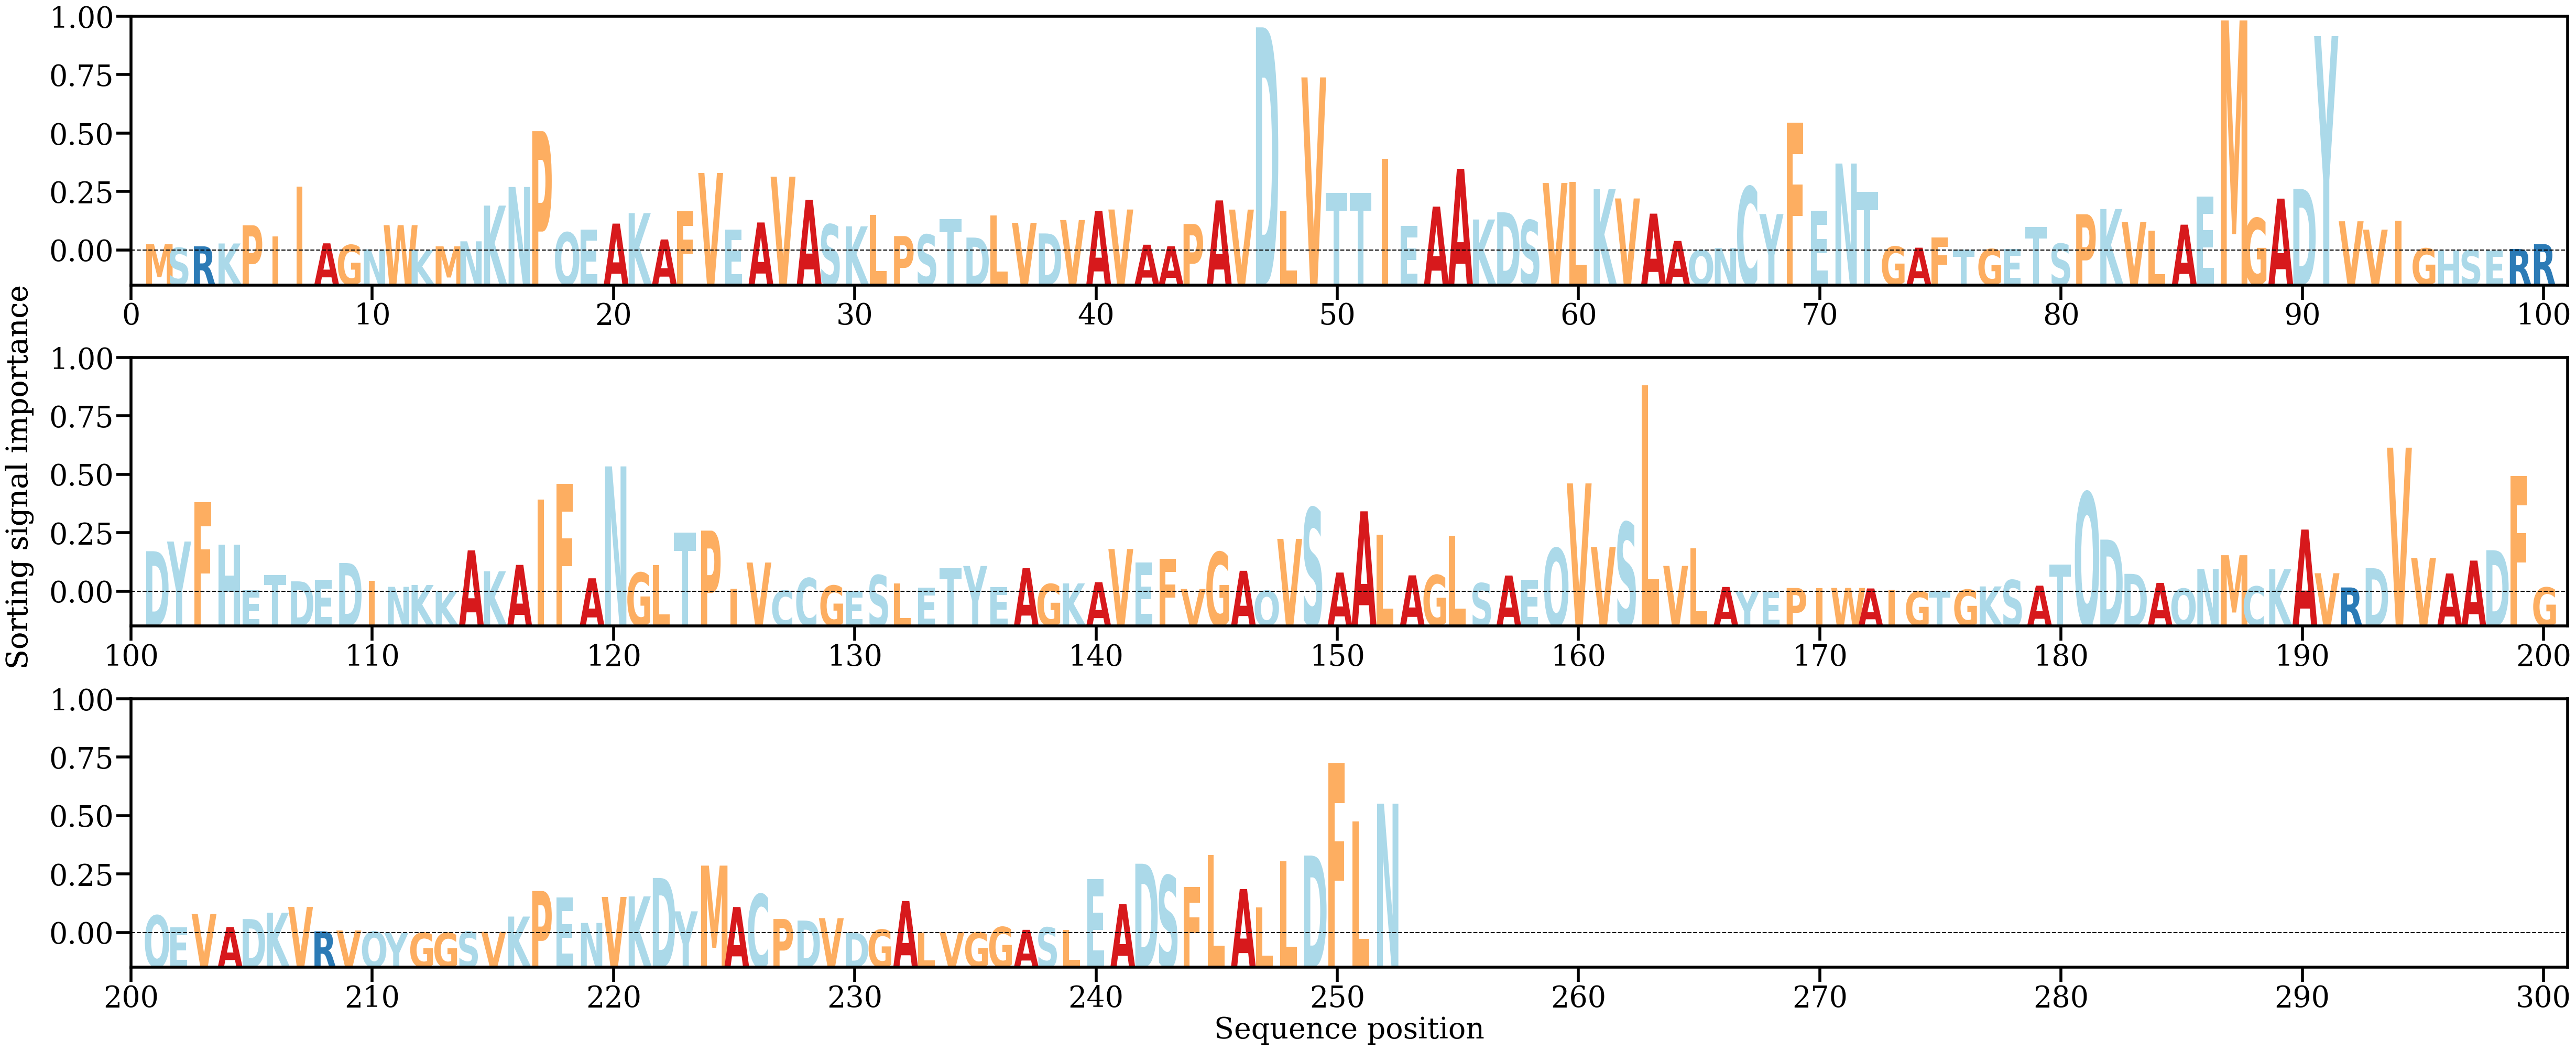

Data behind this chart, as committed beside it:
AA, Alpha
M, [0.0007521]
S, [0.00033477]
R, [0.00051201]
K, [0.00084264]
P, [0.0029868]
I, [0.00165927]
I, [0.00756258]
A, [0.00085932]
G, [0.00066914]
N, [0.00015716]
W, [0.00300184]
K, [9.181919e-05]
M, [0.00050705]
N, [0.00109639]
K, [0.00529978]
N, [0.00748834]
P, [0.01406453]
Q, [0.00214316]
E, [0.00247387]
A, [0.00318127]
K, [0.00440891]
A, [0.00131714]
F, [0.00461659]
V, [0.00914084]
E, [0.00248469]
A, [0.00331471]
V, [0.00870824]
A, [0.00598582]
S, [0.00308444]
K, [0.00286244]
L, [0.00420788]
P, [0.00171369]
S, [0.00189008]
T, [0.00370059]
D, [0.00153912]
L, [0.00415822]
V, [0.00327723]
D, [0.00202222]
V, [0.00359867]
A, [0.00468339]
V, [0.00483911]
A, [0.00069756]
A, [0.00051959]
P, [0.00313951]
A, [0.00590993]
V, [0.00482991]
D, [0.02627458]
L, [0.00466781]
V, [0.02038851]
T, [0.00680867]
T, [0.0067843]
I, [0.01080822]
E, [0.00291911]
A, [0.00517883]
A, [0.00962923]
K, [0.00366488]
D, [0.00450728]
S, [0.00357914]
V, [0.00796189]
L, [0.0080655]
... 192 more rows
